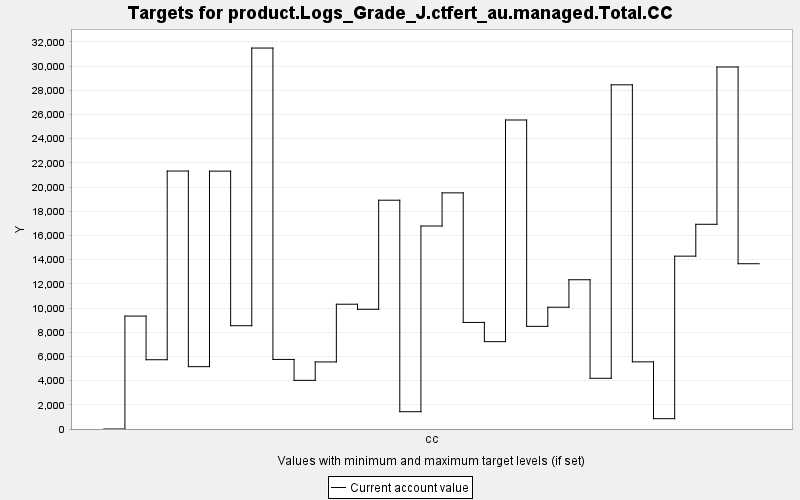

The data file committed next to this chart (first rows):
TARGET, PERIOD, YEAR, PERIODWIDTH, MINIMUM, MAXIMUM, MINWEIGHT, MAXWEIGHT, CURRENT, SUMMARY
product.Logs_Grade_J.ctfert_au.managed.T…, 0, 0, 10.0, 0.0, 10000, 1.0, 1.0, 0.0, 0.0
product.Logs_Grade_J.ctfert_au.managed.T…, 1, 10, 10.0, 0.0, 10000, 1.0, 1.0, 9334, 0.0
product.Logs_Grade_J.ctfert_au.managed.T…, 2, 20, 10.0, 0.0, 10000, 1.0, 1.0, 5725, 0.0
product.Logs_Grade_J.ctfert_au.managed.T…, 3, 30, 10.0, 0.0, 10000, 1.0, 1.0, 21321, 0.0
product.Logs_Grade_J.ctfert_au.managed.T…, 4, 40, 10.0, 0.0, 10000, 1.0, 1.0, 5153, 0.0
product.Logs_Grade_J.ctfert_au.managed.T…, 5, 50, 10.0, 0.0, 10000, 1.0, 1.0, 21313, 0.0
product.Logs_Grade_J.ctfert_au.managed.T…, 6, 60, 10.0, 0.0, 10000, 1.0, 1.0, 8538, 0.0
product.Logs_Grade_J.ctfert_au.managed.T…, 7, 70, 10.0, 0.0, 10000, 1.0, 1.0, 31486, 0.0
product.Logs_Grade_J.ctfert_au.managed.T…, 8, 80, 10.0, 0.0, 10000, 1.0, 1.0, 5751, 0.0
product.Logs_Grade_J.ctfert_au.managed.T…, 9, 90, 10.0, 0.0, 10000, 1.0, 1.0, 4020, 0.0
product.Logs_Grade_J.ctfert_au.managed.T…, 10, 100, 10.0, 0.0, 10000, 1.0, 1.0, 5543, 0.0
product.Logs_Grade_J.ctfert_au.managed.T…, 11, 110, 10.0, 0.0, 10000, 1.0, 1.0, 10313, 0.0
product.Logs_Grade_J.ctfert_au.managed.T…, 12, 120, 10.0, 0.0, 10000, 1.0, 1.0, 9894, 0.0
product.Logs_Grade_J.ctfert_au.managed.T…, 13, 130, 10.0, 0.0, 10000, 1.0, 1.0, 18910, 0.0
product.Logs_Grade_J.ctfert_au.managed.T…, 14, 140, 10.0, 0.0, 10000, 1.0, 1.0, 1430, 0.0
product.Logs_Grade_J.ctfert_au.managed.T…, 15, 150, 10.0, 0.0, 10000, 1.0, 1.0, 16777, 0.0
product.Logs_Grade_J.ctfert_au.managed.T…, 16, 160, 10.0, 0.0, 10000, 1.0, 1.0, 19518, 0.0
product.Logs_Grade_J.ctfert_au.managed.T…, 17, 170, 10.0, 0.0, 10000, 1.0, 1.0, 8809, 0.0
product.Logs_Grade_J.ctfert_au.managed.T…, 18, 180, 10.0, 0.0, 10000, 1.0, 1.0, 7220, 0.0
product.Logs_Grade_J.ctfert_au.managed.T…, 19, 190, 10.0, 0.0, 10000, 1.0, 1.0, 25539, 0.0
product.Logs_Grade_J.ctfert_au.managed.T…, 20, 200, 10.0, 0.0, 10000, 1.0, 1.0, 8484, 0.0
product.Logs_Grade_J.ctfert_au.managed.T…, 21, 210, 10.0, 0.0, 10000, 1.0, 1.0, 10065, 0.0
product.Logs_Grade_J.ctfert_au.managed.T…, 22, 220, 10.0, 0.0, 10000, 1.0, 1.0, 12336, 0.0
product.Logs_Grade_J.ctfert_au.managed.T…, 23, 230, 10.0, 0.0, 10000, 1.0, 1.0, 4192, 0.0
product.Logs_Grade_J.ctfert_au.managed.T…, 24, 240, 10.0, 0.0, 10000, 1.0, 1.0, 28447, 0.0
product.Logs_Grade_J.ctfert_au.managed.T…, 25, 250, 10.0, 0.0, 10000, 1.0, 1.0, 5550, 0.0
product.Logs_Grade_J.ctfert_au.managed.T…, 26, 260, 10.0, 0.0, 10000, 1.0, 1.0, 853, 0.0
product.Logs_Grade_J.ctfert_au.managed.T…, 27, 270, 10.0, 0.0, 10000, 1.0, 1.0, 14286, 0.0
product.Logs_Grade_J.ctfert_au.managed.T…, 28, 280, 10.0, 0.0, 10000, 1.0, 1.0, 16920, 0.0
product.Logs_Grade_J.ctfert_au.managed.T…, 29, 290, 10.0, 0.0, 10000, 1.0, 1.0, 29920, 0.0
product.Logs_Grade_J.ctfert_au.managed.T…, 30, 300, 10.0, 0.0, 10000, 1.0, 1.0, 13659, 0.0
